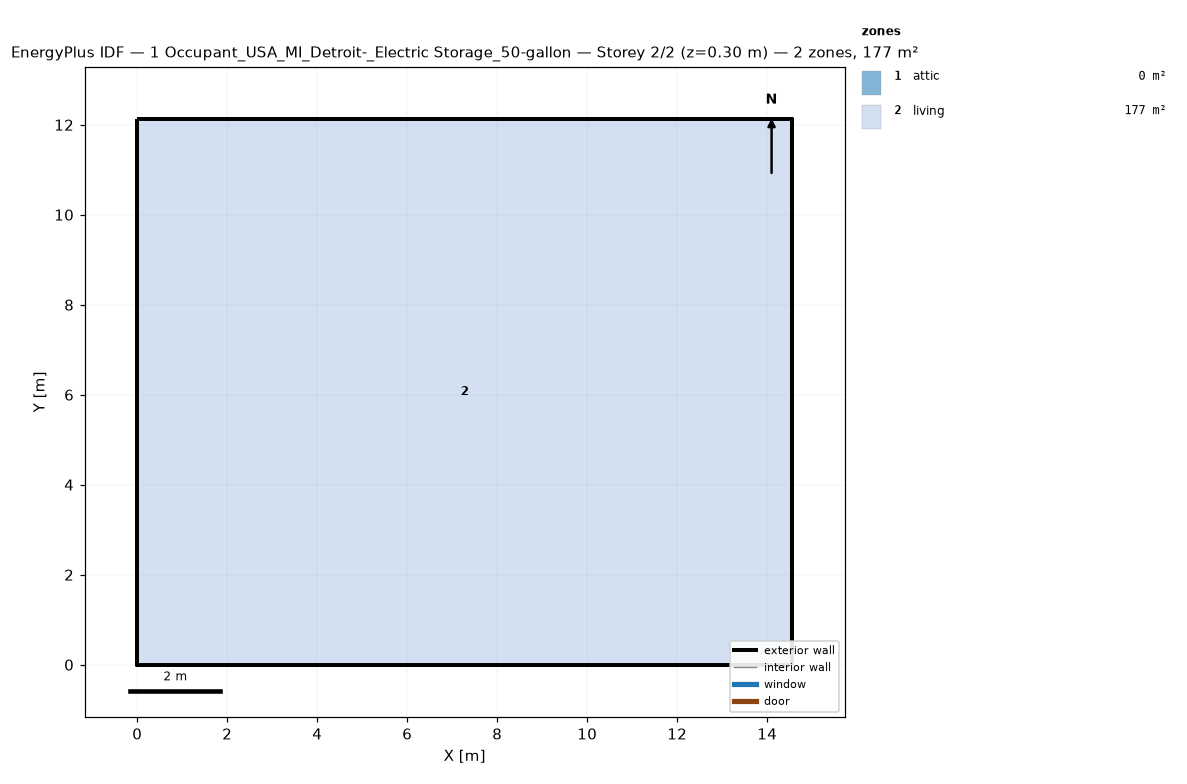
=== STOREY PLAN SPEC (per zone: floor XY polygon, exterior-wall plan segments, windows/doors) ===
zone 1: attic  (0.0 m²)
  exterior wall: (14.55, 0.00) – (14.55, 12.13) – (14.55, 6.06)  [18.2 m]
  exterior wall: (0.00, 12.13) – (0.00, 0.00) – (0.00, 6.06)  [18.2 m]
zone 2: living  (176.5 m²)
  floor: (0.00, 0.00) (0.00, 12.13) (14.55, 12.13) (14.55, 0.00)
  exterior wall: (0.00, 0.00) – (14.55, 0.00)  [14.6 m]
  exterior wall: (14.55, 0.00) – (14.55, 12.13)  [12.1 m]
  exterior wall: (14.55, 12.13) – (0.00, 12.13)  [14.6 m]
  exterior wall: (0.00, 12.13) – (0.00, 0.00)  [12.1 m]

=== DERIVED (storey summary) ===
Building: 1 Occupant_USA_MI_Detroit-_Electric Storage_50-gallon
Storey: 2 of 2  (floor level z = 0.30 m)
Storey gross floor area: 176.5 m²
Zones on this storey: 2
  - attic: floor 0.0 m²; exterior wall 36.4 m (24.5 m²); WWR 0.0%
  - living: floor 176.5 m²; exterior wall 53.4 m (146.4 m²); WWR 0.0%
Zone adjacency: (none detected)